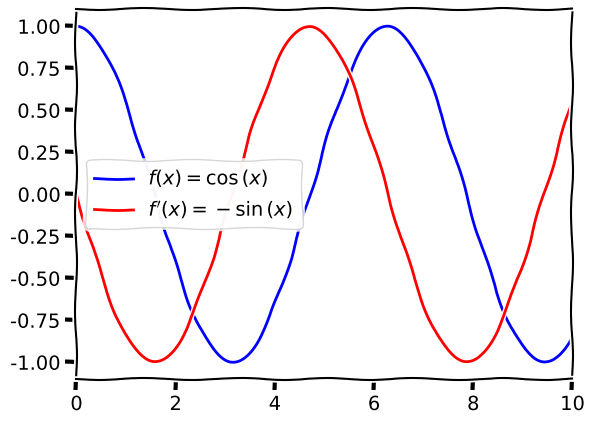

This chart was generated by the following Python code:
# DERIVATIVE OF TRIGONOMETRIC FUNCTIONS USING SYMPLOT

# LIBRARIES
import matplotlib.pyplot as plt
import numpy as np
import sympy as sym
import sympy.plotting.plot as symplot

x = sym.symbols('x')

fx = sym.cos(x)
dfx = sym.diff(fx)

xx = np.linspace(0,10,1000)
fxx = sym.lambdify(x,fx)
dfxx = sym.lambdify(x,dfx)

with plt.xkcd():
    plt.plot(xx,fxx(xx),'b',label = '$f(x)=%s$'%(sym.latex(fx)))
    plt.plot(xx,dfxx(xx),'r',label = '$f\'(x)=%s$'%(sym.latex(dfx)))

    plt.legend()

plt.axis((0,10,-1.1,1.1))
plt.show()
